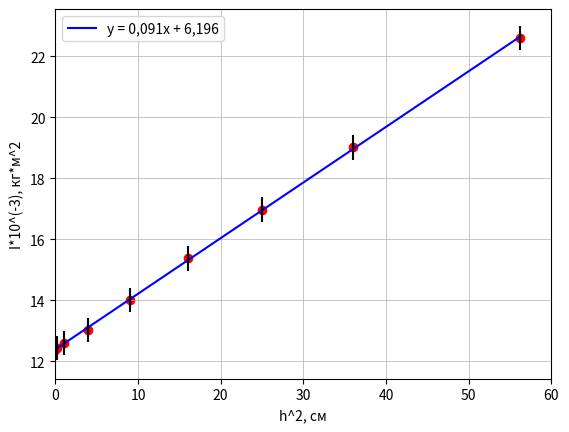

Write the Python code that produced this figure.
import numpy as np
import matplotlib.pyplot as plt

T = np.array([3.116, 3.124, 3.144, 3.196, 3.315, 3.472, 3.648, 3.861, 4.209])
I = (0.442*2.8852*(T**2))
h_kv = (0.1*np.array([0, 5, 10, 20, 30, 40, 50, 60, 75]))**2
print(sum(T)/9)
sr_Ih_kv = sum(I*h_kv)/9
sr_I = sum(I)/9
sr_h_kv = sum(h_kv)/9
sr_h_kv_kv = sum(h_kv**2)/9
kv_sr_h_kv = sr_h_kv**2
sr_I_kv = sum(I**2)/9
kv_sr_I = sr_I**2
sr_I_sr_h_kv = sr_I*sr_h_kv

k = (sr_Ih_kv - sr_I_sr_h_kv)/(sr_h_kv_kv - kv_sr_h_kv)
b = sr_I - k*sr_h_kv
print(k, b, sr_I)

sigma_sl_k = (1/3)*(((sr_I_kv - kv_sr_I)/(sr_h_kv_kv - kv_sr_h_kv) - k**2)**0.5)
sigma_sl_b = sigma_sl_k*((sr_h_kv_kv - kv_sr_h_kv)**0.5)
print(sigma_sl_k, sigma_sl_b)

fig, ax = plt.subplots()

t1 = np.polyfit(h_kv, I, 1)
f1 = np.poly1d(t1)

plt.scatter(h_kv, I, c = "r")
plt.plot(h_kv, f1(h_kv), label = 'y = 0,091x + 6,196',
         linestyle='-', mfc = 'r',mec = 'r', alpha = 1,
         color = 'blue', ms=5)
plt.errorbar(h_kv, I, xerr=0, yerr=0.4, fmt='|', color='black')
plt.xlim([0, 60])
plt.grid(linewidth = 0.5)
plt.xlabel('h^2, cм', fontsize=10)
plt.ylabel('I*10^(-3), кг*м^2', fontsize=10)

plt.legend()
plt.show()